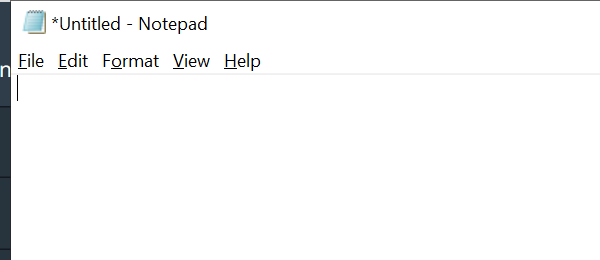
Workflow: Common_UI_Activities_Exercise_Solutions

Step 1: Open Application 'notepad.exe *Untitled' on the element in window '*Untitled - Notepad' (notepad.exe)

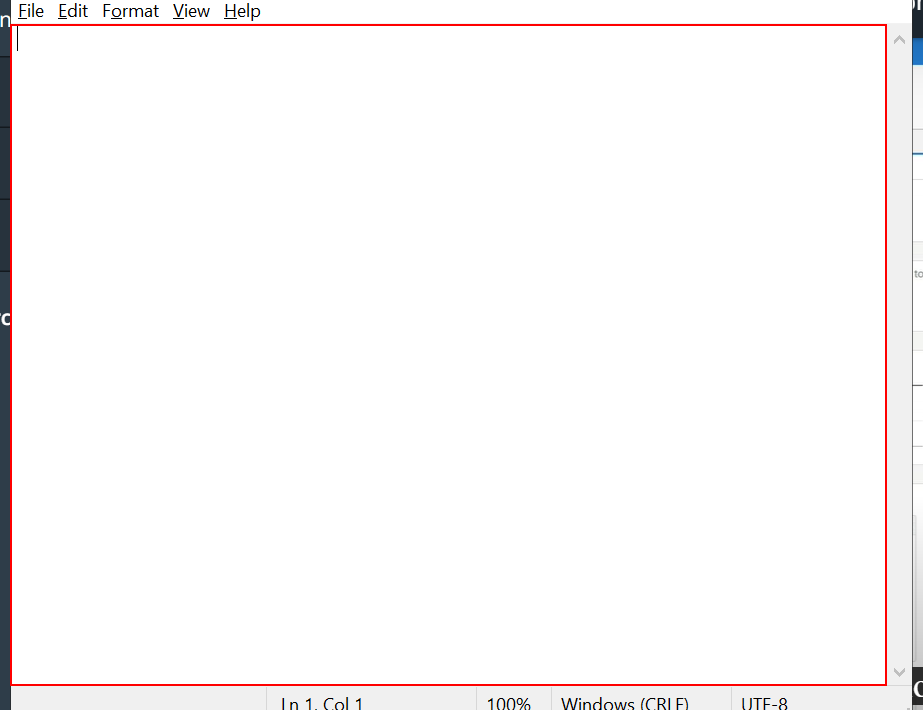
Step 2: type "Automation makes life easier" into the editable text 'Text Editor'

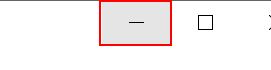
Step 3: click on the push button 'Minimize'

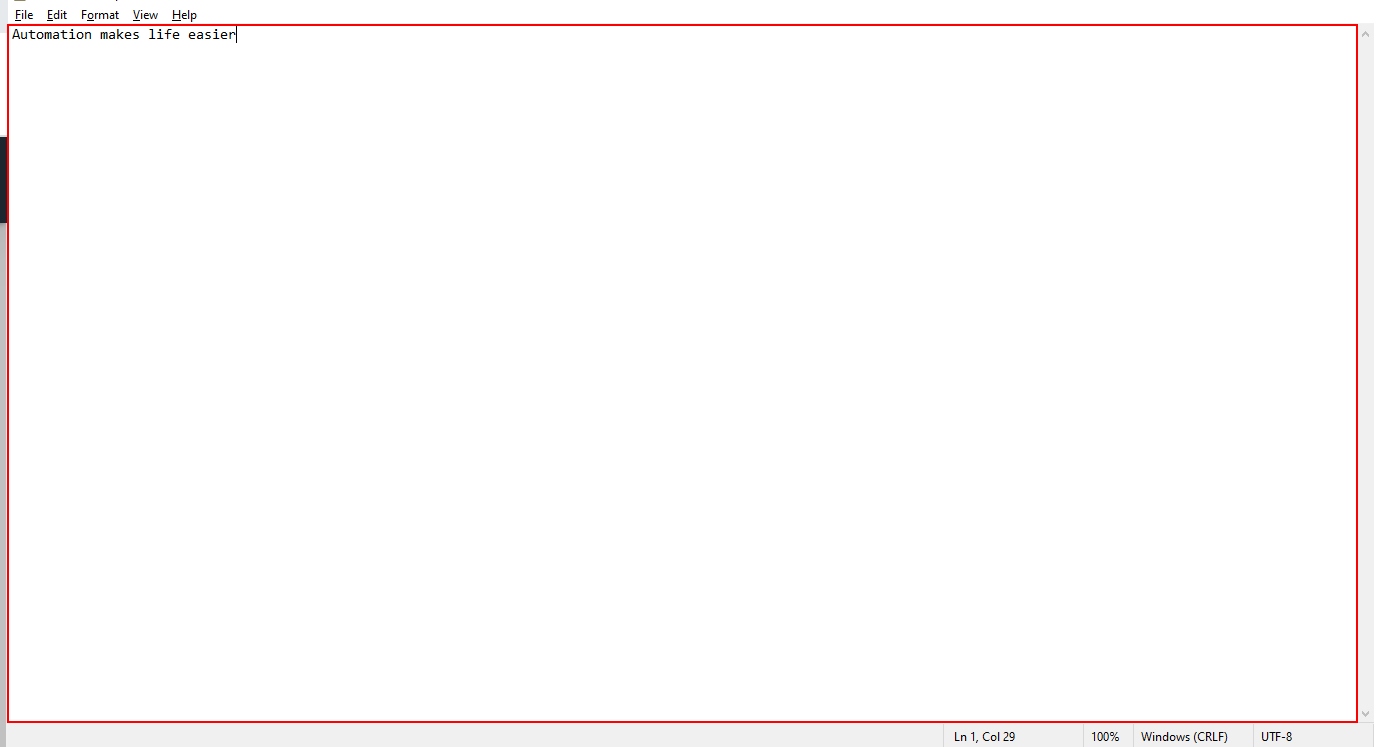
Step 4: type a value into the editable text 'Text Editor'

Step 5: type "Welcome to the new world of automation" into the editable text 'Text Editor' (same screen as step 4)

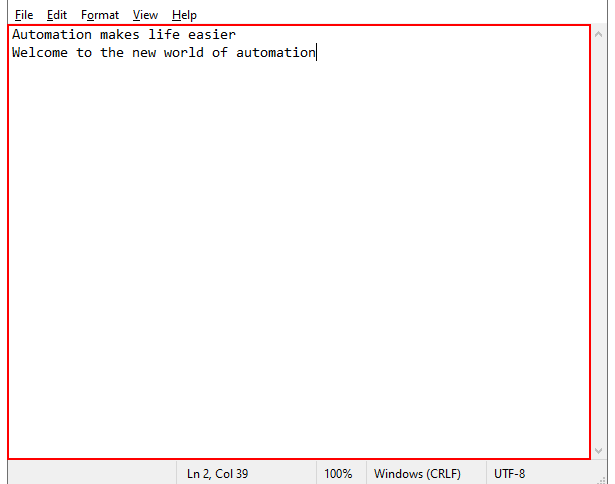
Step 6: type a value into the editable text 'Text Editor'

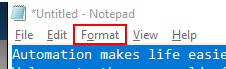
Step 7: click on the menu item 'Format'

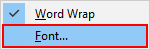
Step 8: click on 'menu item  Font...' (notepad.exe)

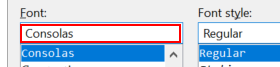
Step 9: type "Times New Roman" in window 'Font' (notepad.exe)

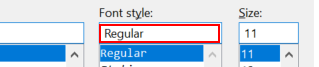
Step 10: type "Italic" in window 'Font' (notepad.exe)

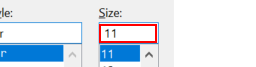
Step 11: type "16" in window 'Font' (notepad.exe)

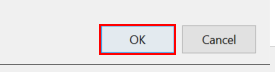
Step 12: type a value in window 'Font' (notepad.exe)